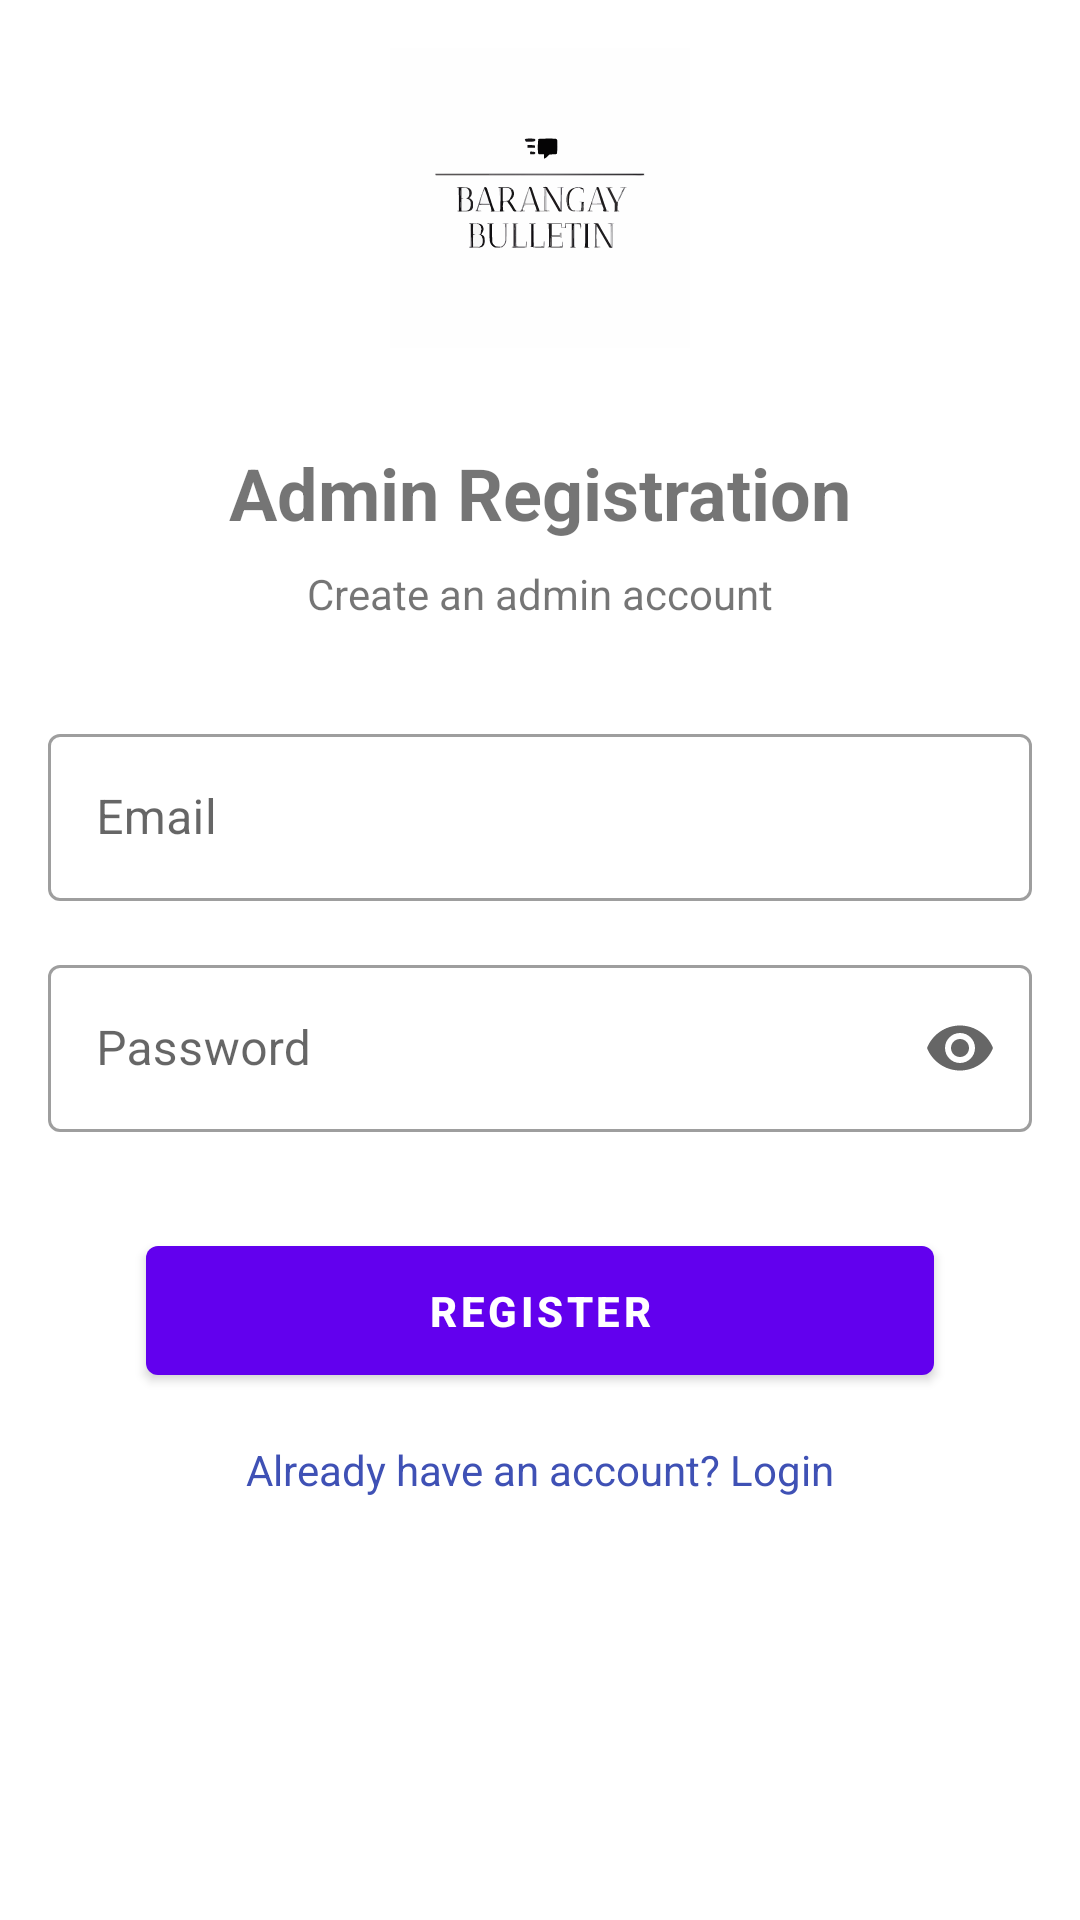

Layout XML and referenced resources for this Android screen:
<!-- AndroidManifest.xml: application theme Theme.BarangayBulletin -->
<!-- res/layout/activity_admin_register.xml -->
<?xml version="1.0" encoding="utf-8"?>
<androidx.constraintlayout.widget.ConstraintLayout xmlns:android="http://schemas.android.com/apk/res/android"
    xmlns:app="http://schemas.android.com/apk/res-auto"
    xmlns:tools="http://schemas.android.com/tools"
    android:layout_width="match_parent"
    android:layout_height="match_parent"
    android:padding="16dp"
    tools:context=".AdminRegisterActivity">

    <ImageButton
        android:id="@+id/btnBack"
        android:layout_width="48dp"
        android:layout_height="48dp"
        android:background="?attr/selectableItemBackgroundBorderless"
        android:contentDescription="@string/back"
        android:padding="12dp"
        android:scaleType="center"
        android:src="@drawable/ic_back"
        app:layout_constraintStart_toStartOf="parent"
        app:layout_constraintTop_toTopOf="parent"
        android:visibility="gone"/>


    <ImageView
        android:id="@+id/ivLogo"
        android:layout_width="100dp"
        android:layout_height="100dp"
        android:src="@drawable/ic_app_logo"
        android:contentDescription="@string/app_logo"
        android:scaleType="fitCenter"
        app:layout_constraintEnd_toEndOf="parent"
        app:layout_constraintStart_toStartOf="parent"
        app:layout_constraintTop_toTopOf="parent"
        app:layout_constraintBottom_toTopOf="@+id/tvTitle"/>

    <TextView
        android:id="@+id/tvTitle"
        android:layout_width="wrap_content"
        android:layout_height="wrap_content"
        android:layout_marginTop="32dp"
        android:text="@string/admin_register"
        android:textSize="24sp"
        android:textStyle="bold"
        app:layout_constraintEnd_toEndOf="parent"
        app:layout_constraintStart_toStartOf="parent"
        app:layout_constraintTop_toBottomOf="@+id/ivLogo" />

    <TextView
        android:id="@+id/tvSubtitle"
        android:layout_width="wrap_content"
        android:layout_height="wrap_content"
        android:layout_marginTop="8dp"
        android:text="@string/admin_register_subtitle"
        app:layout_constraintEnd_toEndOf="parent"
        app:layout_constraintStart_toStartOf="parent"
        app:layout_constraintTop_toBottomOf="@+id/tvTitle" />

    <com.google.android.material.textfield.TextInputLayout
        android:id="@+id/tilEmail"
        style="@style/Widget.MaterialComponents.TextInputLayout.OutlinedBox"
        android:layout_width="match_parent"
        android:layout_height="wrap_content"
        android:layout_marginTop="32dp"
        android:hint="@string/email"
        app:layout_constraintEnd_toEndOf="parent"
        app:layout_constraintStart_toStartOf="parent"
        app:layout_constraintTop_toBottomOf="@+id/tvSubtitle">

        <com.google.android.material.textfield.TextInputEditText
            android:id="@+id/etEmail"
            android:layout_width="match_parent"
            android:layout_height="wrap_content"
            android:inputType="textEmailAddress" />
    </com.google.android.material.textfield.TextInputLayout>

    <com.google.android.material.textfield.TextInputLayout
        android:id="@+id/tilPassword"
        style="@style/Widget.MaterialComponents.TextInputLayout.OutlinedBox"
        android:layout_width="match_parent"
        android:layout_height="wrap_content"
        android:layout_marginTop="16dp"
        android:hint="@string/password"
        app:endIconMode="password_toggle"
        app:layout_constraintEnd_toEndOf="parent"
        app:layout_constraintStart_toStartOf="parent"
        app:layout_constraintTop_toBottomOf="@+id/tilEmail">

        <com.google.android.material.textfield.TextInputEditText
            android:id="@+id/etPassword"
            android:layout_width="match_parent"
            android:layout_height="wrap_content"
            android:inputType="textPassword" />
    </com.google.android.material.textfield.TextInputLayout>

    <com.google.android.material.button.MaterialButton
        android:id="@+id/btnRegister"
        android:layout_width="0dp"
        android:layout_height="wrap_content"
        android:layout_marginTop="32dp"
        android:padding="12dp"
        android:text="@string/register"
        android:textStyle="bold"
        app:layout_constraintEnd_toEndOf="parent"
        app:layout_constraintStart_toStartOf="parent"
        app:layout_constraintTop_toBottomOf="@+id/tilPassword"
        app:layout_constraintWidth_percent="0.8" />

    <TextView
        android:id="@+id/tvLogin"
        android:layout_width="wrap_content"
        android:layout_height="wrap_content"
        android:layout_marginTop="16dp"
        android:text="@string/already_have_account_login"
        android:textColor="@color/colorPrimary"
        app:layout_constraintEnd_toEndOf="parent"
        app:layout_constraintStart_toStartOf="parent"
        app:layout_constraintTop_toBottomOf="@+id/btnRegister" />

</androidx.constraintlayout.widget.ConstraintLayout>
<!-- resources referenced by this layout -->
<resources>
  <color name="colorPrimary">#3F51B5</color>
  <!-- drawable ic_app_logo: vector/xml drawable (drawable, 37576 chars, omitted) -->
  <!-- drawable ic_back (drawable) -->
  <vector xmlns:android="http://schemas.android.com/apk/res/android"
      android:width="24dp"
      android:height="24dp"
      android:viewportWidth="24"
      android:viewportHeight="24">
    <path
        android:fillColor="#FF000000"
        android:pathData="M20,11H7.83l5.59,-5.59L12,4l-8,8 8,8 1.41,-1.41L7.83,13H20z"/>
  </vector>
  <string name="admin_register">Admin Registration</string>
  <string name="admin_register_subtitle">Create an admin account</string>
  <string name="already_have_account_login">Already have an account? Login</string>
  <string name="app_logo">App Logo</string>
  <string name="back">Back</string>
  <string name="email">Email</string>
  <string name="password">Password</string>
  <string name="register">Register</string>
  <style name="Theme.BarangayBulletin" parent="Theme.MaterialComponents.DayNight.DarkActionBar">
          
          <item name="colorPrimary">@color/purple_500</item>
          <item name="colorPrimaryVariant">@color/purple_700</item>
          <item name="colorOnPrimary">@color/white</item>
          
          <item name="colorSecondary">@color/teal_200</item>
          <item name="colorSecondaryVariant">@color/teal_700</item>
          <item name="colorOnSecondary">@color/black</item>
          
          <item name="android:statusBarColor">?attr/colorPrimaryVariant</item>
          
      </style>
  <color name="purple_500">#FF6200EE</color>
  <color name="purple_700">#FF3700B3</color>
  <color name="white">#FFFFFFFF</color>
  <color name="teal_200">#FF03DAC5</color>
  <color name="teal_700">#FF018786</color>
  <color name="black">#FF000000</color>
</resources>
